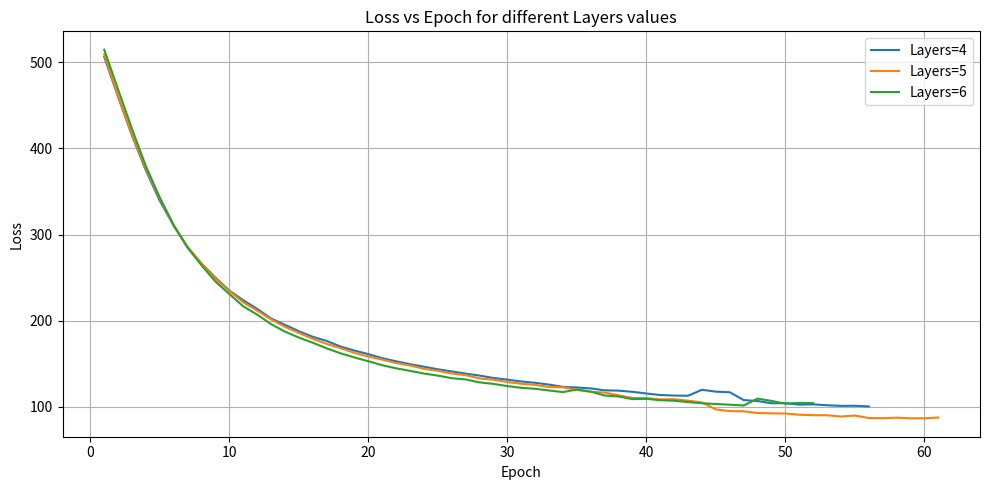
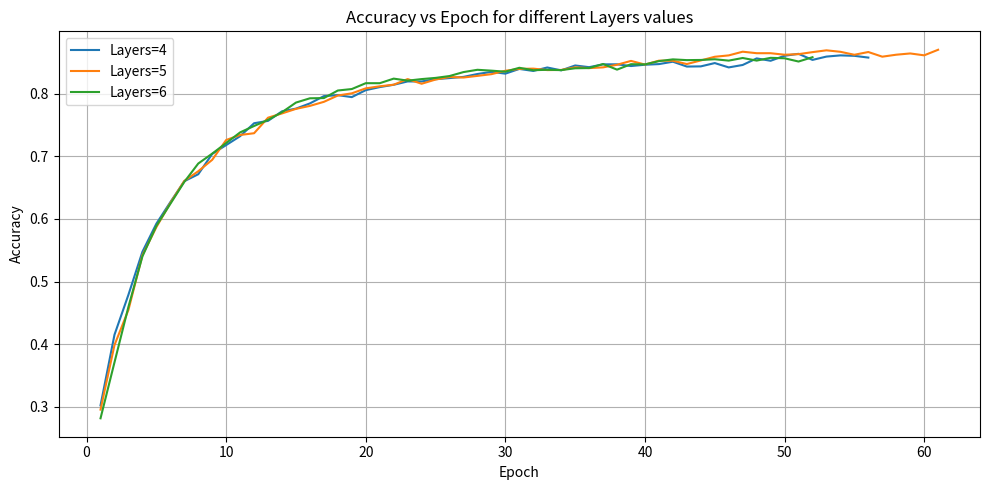
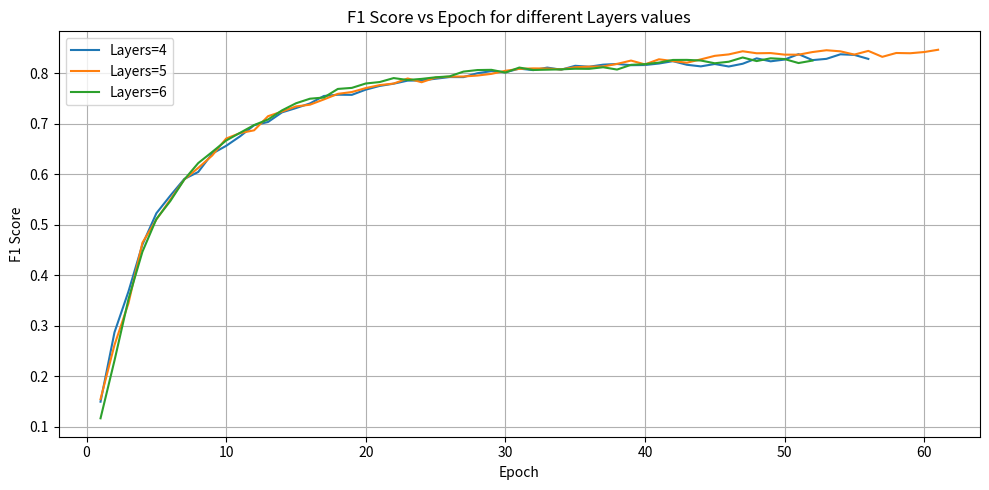
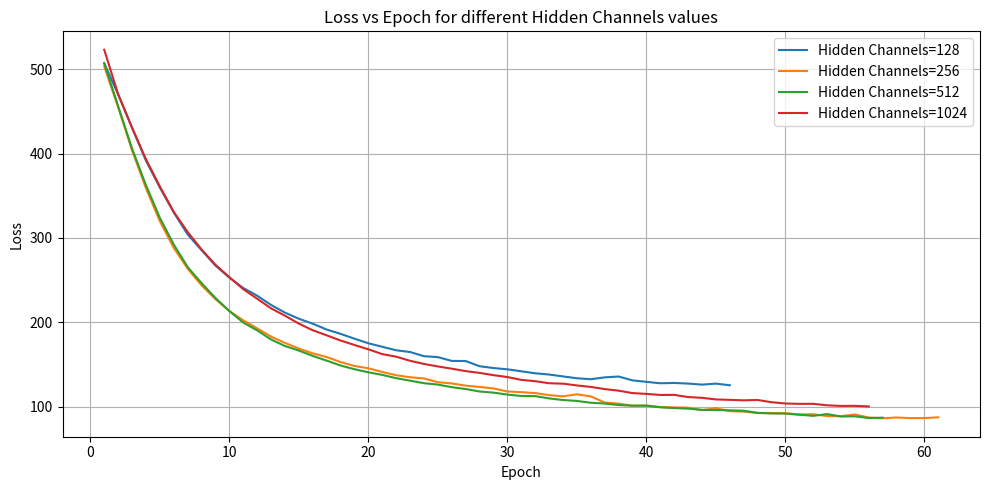
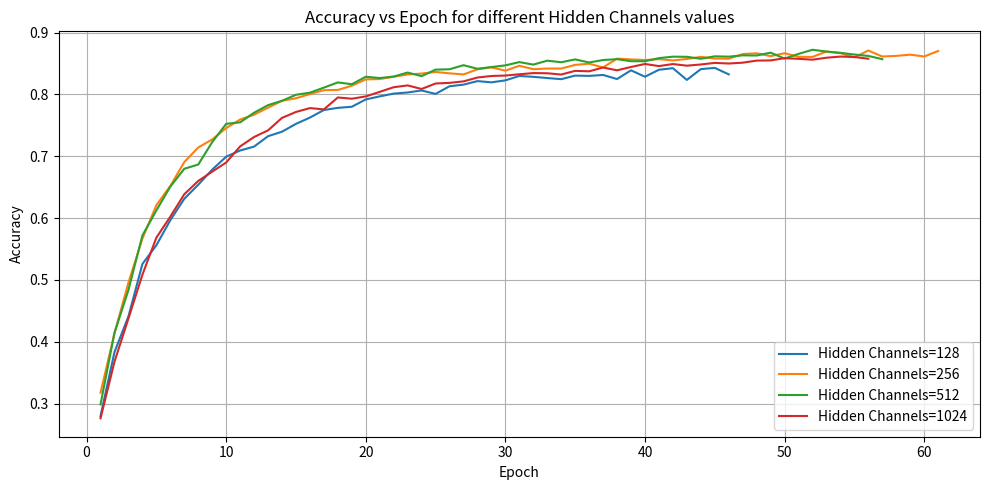
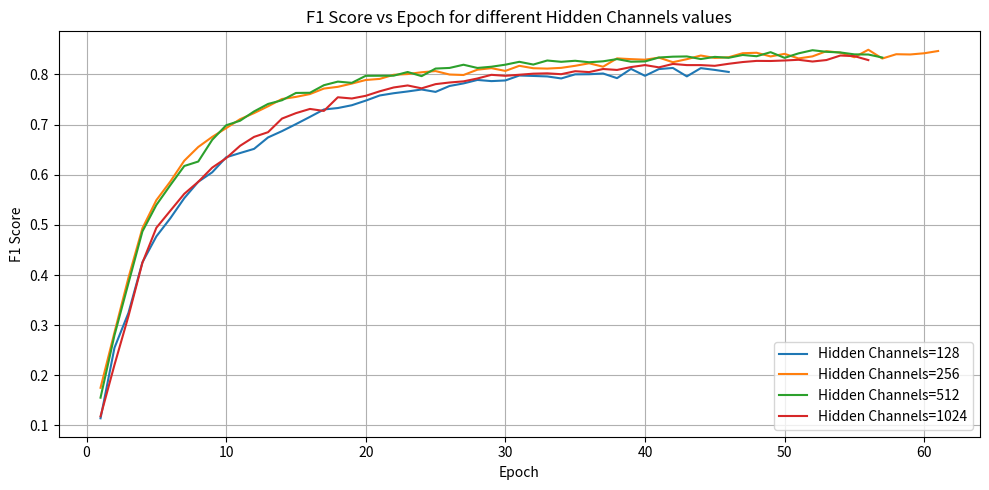

Python code for these plots, in order:
# Re-import necessary packages due to kernel reset
import matplotlib.pyplot as plt
import pandas as pd
import re

# Define the parser again
def parse_metrics(data, config_name):
    epochs, losses, accs, f1s = [], [], [], []
    l_match = re.search(r"L(\d+)", config_name)
    h_match = re.search(r"H(\d+)", config_name)
    num_layers = int(l_match.group(1)) if l_match else None
    hidden_channels = int(h_match.group(1)) if h_match else None

    for line in data.strip().split('\n'):
        match = re.match(r"Epoch\s+(\d+)\s+\|\s+Loss:\s+([\d.]+)\s+\|\s+Val Acc:\s+([\d.]+)\s+\|\s+F1:\s+([\d.]+)", line)
        if match:
            epoch, loss, acc, f1 = map(float, match.groups())
            epochs.append(int(epoch))
            losses.append(loss)
            accs.append(acc)
            f1s.append(f1)
    return pd.DataFrame({
        'Epoch': epochs,
        'Loss': losses,
        'Accuracy': accs,
        'F1 Score': f1s,
        'Config': config_name,
        'Layers': num_layers,
        'Hidden Channels': hidden_channels
    })

# Define function to plot the metric impact
def plot_metric_impact(df, var, metric):
    plt.figure(figsize=(10, 5))
    for value in sorted(df[var].unique()):
        group = df[df[var] == value]
        avg_by_epoch = group.groupby('Epoch')[metric].mean()
        plt.plot(avg_by_epoch.index, avg_by_epoch.values, label=f"{var}={value}")
    plt.title(f"{metric} vs Epoch for different {var} values")
    plt.xlabel("Epoch")
    plt.ylabel(metric)
    plt.legend()
    plt.grid(True)
    plt.tight_layout()

# Data reloading due to session reset — re-load a small test set
configurations = {
    "L4_H128": """Epoch 01 | Loss: 508.4728 | Val Acc: 0.2772 | F1: 0.1048
Epoch 02 | Loss: 473.4315 | Val Acc: 0.3796 | F1: 0.2554
Epoch 03 | Loss: 438.4665 | Val Acc: 0.4297 | F1: 0.3096
Epoch 04 | Loss: 402.0264 | Val Acc: 0.5047 | F1: 0.3953
Epoch 05 | Loss: 368.2973 | Val Acc: 0.5585 | F1: 0.4837
Epoch 06 | Loss: 339.8988 | Val Acc: 0.5723 | F1: 0.4967
Epoch 07 | Loss: 312.1171 | Val Acc: 0.6275 | F1: 0.5364
Epoch 08 | Loss: 292.3211 | Val Acc: 0.6235 | F1: 0.5549
Epoch 09 | Loss: 276.1815 | Val Acc: 0.6727 | F1: 0.5938
Epoch 10 | Loss: 259.8830 | Val Acc: 0.6819 | F1: 0.6146
Epoch 11 | Loss: 250.5469 | Val Acc: 0.7003 | F1: 0.6263
Epoch 12 | Loss: 241.2677 | Val Acc: 0.7160 | F1: 0.6394
Epoch 13 | Loss: 229.8787 | Val Acc: 0.7118 | F1: 0.6421
Epoch 14 | Loss: 222.0105 | Val Acc: 0.7454 | F1: 0.6828
Epoch 15 | Loss: 214.1691 | Val Acc: 0.7325 | F1: 0.6687
Epoch 16 | Loss: 205.9956 | Val Acc: 0.7439 | F1: 0.6936
Epoch 17 | Loss: 200.5607 | Val Acc: 0.7780 | F1: 0.7267
Epoch 18 | Loss: 195.4208 | Val Acc: 0.7732 | F1: 0.7231
Epoch 19 | Loss: 191.2976 | Val Acc: 0.7707 | F1: 0.7220
Epoch 20 | Loss: 184.4078 | Val Acc: 0.7868 | F1: 0.7398
Epoch 21 | Loss: 180.0042 | Val Acc: 0.7940 | F1: 0.7532
Epoch 22 | Loss: 176.9452 | Val Acc: 0.8007 | F1: 0.7605
Epoch 23 | Loss: 174.3465 | Val Acc: 0.7924 | F1: 0.7540
Epoch 24 | Loss: 168.7827 | Val Acc: 0.7977 | F1: 0.7566
Epoch 25 | Loss: 166.0685 | Val Acc: 0.8038 | F1: 0.7646
Epoch 26 | Loss: 163.9936 | Val Acc: 0.8114 | F1: 0.7707
Epoch 27 | Loss: 161.8436 | Val Acc: 0.8131 | F1: 0.7743
Epoch 28 | Loss: 156.6154 | Val Acc: 0.8114 | F1: 0.7793
Epoch 29 | Loss: 154.2639 | Val Acc: 0.8203 | F1: 0.7856
Epoch 30 | Loss: 152.9516 | Val Acc: 0.8157 | F1: 0.7824
Epoch 31 | Loss: 149.8169 | Val Acc: 0.8208 | F1: 0.7884
Epoch 32 | Loss: 147.5242 | Val Acc: 0.8290 | F1: 0.7965
Epoch 33 | Loss: 145.0219 | Val Acc: 0.8280 | F1: 0.7991
Epoch 34 | Loss: 142.4777 | Val Acc: 0.8210 | F1: 0.7857
Epoch 35 | Loss: 141.4933 | Val Acc: 0.8303 | F1: 0.7985
Epoch 36 | Loss: 140.7229 | Val Acc: 0.8301 | F1: 0.8005
Epoch 37 | Loss: 138.1803 | Val Acc: 0.8350 | F1: 0.8048
Epoch 38 | Loss: 138.2799 | Val Acc: 0.8270 | F1: 0.7955
Epoch 39 | Loss: 135.3057 | Val Acc: 0.8349 | F1: 0.8073
Epoch 40 | Loss: 132.4903 | Val Acc: 0.8290 | F1: 0.7978
Epoch 41 | Loss: 128.9999 | Val Acc: 0.8401 | F1: 0.8111
Epoch 42 | Loss: 130.1105 | Val Acc: 0.8416 | F1: 0.8111
Epoch 43 | Loss: 130.3525 | Val Acc: 0.8213 | F1: 0.7934
Epoch 44 | Loss: 129.7122 | Val Acc: 0.8407 | F1: 0.8104
Epoch 45 | Loss: 127.4467 | Val Acc: 0.8429 | F1: 0.8091
Epoch 46 | Loss: 125.5206 | Val Acc: 0.8324 | F1: 0.8050

""",
    "L4_H256": """Epoch 01 | Loss: 504.3870 | Val Acc: 0.3276 | F1: 0.1805
Epoch 02 | Loss: 459.0278 | Val Acc: 0.4121 | F1: 0.2829
Epoch 03 | Loss: 410.9833 | Val Acc: 0.5004 | F1: 0.3991
Epoch 04 | Loss: 372.5794 | Val Acc: 0.5462 | F1: 0.4760
Epoch 05 | Loss: 335.4784 | Val Acc: 0.6041 | F1: 0.5385
Epoch 06 | Loss: 305.4937 | Val Acc: 0.6418 | F1: 0.5674
Epoch 07 | Loss: 280.7685 | Val Acc: 0.6716 | F1: 0.6133
Epoch 08 | Loss: 262.0666 | Val Acc: 0.6926 | F1: 0.6246
Epoch 09 | Loss: 245.7318 | Val Acc: 0.7042 | F1: 0.6479
Epoch 10 | Loss: 231.5697 | Val Acc: 0.7199 | F1: 0.6621
Epoch 11 | Loss: 222.3236 | Val Acc: 0.7402 | F1: 0.6883
Epoch 12 | Loss: 212.1063 | Val Acc: 0.7466 | F1: 0.6994
Epoch 13 | Loss: 200.8836 | Val Acc: 0.7645 | F1: 0.7162
Epoch 14 | Loss: 193.0506 | Val Acc: 0.7838 | F1: 0.7368
Epoch 15 | Loss: 185.2512 | Val Acc: 0.7758 | F1: 0.7375
Epoch 16 | Loss: 180.1048 | Val Acc: 0.7887 | F1: 0.7451
Epoch 17 | Loss: 177.3904 | Val Acc: 0.7998 | F1: 0.7642
Epoch 18 | Loss: 168.3850 | Val Acc: 0.8030 | F1: 0.7690
Epoch 19 | Loss: 164.3292 | Val Acc: 0.7945 | F1: 0.7614
Epoch 20 | Loss: 162.2249 | Val Acc: 0.8058 | F1: 0.7655
Epoch 21 | Loss: 156.4635 | Val Acc: 0.8134 | F1: 0.7764
Epoch 22 | Loss: 150.3090 | Val Acc: 0.8190 | F1: 0.7864
Epoch 23 | Loss: 147.6787 | Val Acc: 0.8271 | F1: 0.7955
Epoch 24 | Loss: 146.9755 | Val Acc: 0.8241 | F1: 0.7915
Epoch 25 | Loss: 142.6544 | Val Acc: 0.8251 | F1: 0.7925
Epoch 26 | Loss: 139.8235 | Val Acc: 0.8231 | F1: 0.7920
Epoch 27 | Loss: 136.6894 | Val Acc: 0.8254 | F1: 0.7851
Epoch 28 | Loss: 136.4850 | Val Acc: 0.8324 | F1: 0.8019
Epoch 29 | Loss: 133.3528 | Val Acc: 0.8360 | F1: 0.8047
Epoch 30 | Loss: 129.2370 | Val Acc: 0.8344 | F1: 0.8039
Epoch 31 | Loss: 128.1795 | Val Acc: 0.8449 | F1: 0.8162
Epoch 32 | Loss: 125.9170 | Val Acc: 0.8394 | F1: 0.8113
Epoch 33 | Loss: 125.0805 | Val Acc: 0.8416 | F1: 0.8075
Epoch 34 | Loss: 122.6266 | Val Acc: 0.8310 | F1: 0.7989
Epoch 35 | Loss: 121.9680 | Val Acc: 0.8442 | F1: 0.8108
Epoch 36 | Loss: 120.0096 | Val Acc: 0.8440 | F1: 0.8141

""",
    "L4_H512": """Epoch 01 | Loss: 498.6898 | Val Acc: 0.3181 | F1: 0.1728
Epoch 02 | Loss: 442.5225 | Val Acc: 0.4585 | F1: 0.3379
Epoch 03 | Loss: 391.3260 | Val Acc: 0.5320 | F1: 0.4350
Epoch 04 | Loss: 345.2095 | Val Acc: 0.6028 | F1: 0.5201
Epoch 05 | Loss: 307.6465 | Val Acc: 0.6268 | F1: 0.5600
Epoch 06 | Loss: 276.9920 | Val Acc: 0.6797 | F1: 0.6135
Epoch 07 | Loss: 251.1981 | Val Acc: 0.6937 | F1: 0.6340
Epoch 08 | Loss: 234.0571 | Val Acc: 0.6824 | F1: 0.6251
Epoch 09 | Loss: 216.9723 | Val Acc: 0.7372 | F1: 0.6854
Epoch 10 | Loss: 203.5470 | Val Acc: 0.7624 | F1: 0.7052
Epoch 11 | Loss: 190.5767 | Val Acc: 0.7677 | F1: 0.7230
Epoch 12 | Loss: 181.5603 | Val Acc: 0.7905 | F1: 0.7443
Epoch 13 | Loss: 170.7067 | Val Acc: 0.7994 | F1: 0.7583
Epoch 14 | Loss: 165.3514 | Val Acc: 0.7878 | F1: 0.7491
Epoch 15 | Loss: 160.4909 | Val Acc: 0.8084 | F1: 0.7730
Epoch 16 | Loss: 153.7202 | Val Acc: 0.8178 | F1: 0.7831
Epoch 17 | Loss: 150.1390 | Val Acc: 0.8148 | F1: 0.7840
Epoch 18 | Loss: 143.9314 | Val Acc: 0.8198 | F1: 0.7835
Epoch 19 | Loss: 138.7657 | Val Acc: 0.8188 | F1: 0.7876
Epoch 20 | Loss: 135.5790 | Val Acc: 0.8346 | F1: 0.8071
Epoch 21 | Loss: 132.9484 | Val Acc: 0.8204 | F1: 0.7923
Epoch 22 | Loss: 130.5562 | Val Acc: 0.8227 | F1: 0.7898
Epoch 23 | Loss: 127.2175 | Val Acc: 0.8389 | F1: 0.8082
Epoch 24 | Loss: 124.9985 | Val Acc: 0.8413 | F1: 0.8132
Epoch 25 | Loss: 122.9997 | Val Acc: 0.8396 | F1: 0.8122
Epoch 26 | Loss: 120.3390 | Val Acc: 0.8411 | F1: 0.8169
Epoch 27 | Loss: 118.8076 | Val Acc: 0.8497 | F1: 0.8243
Epoch 28 | Loss: 116.0834 | Val Acc: 0.8487 | F1: 0.8211
Epoch 29 | Loss: 113.9194 | Val Acc: 0.8452 | F1: 0.8182
Epoch 30 | Loss: 112.0125 | Val Acc: 0.8477 | F1: 0.8221
Epoch 31 | Loss: 111.4042 | Val Acc: 0.8569 | F1: 0.8305
Epoch 32 | Loss: 110.5681 | Val Acc: 0.8493 | F1: 0.8222
Epoch 33 | Loss: 107.9115 | Val Acc: 0.8592 | F1: 0.8322
Epoch 34 | Loss: 105.7466 | Val Acc: 0.8549 | F1: 0.8298
Epoch 35 | Loss: 105.2362 | Val Acc: 0.8599 | F1: 0.8332
Epoch 36 | Loss: 103.8668 | Val Acc: 0.8564 | F1: 0.8338
Epoch 37 | Loss: 101.9013 | Val Acc: 0.8567 | F1: 0.8285
Epoch 38 | Loss: 99.8982 | Val Acc: 0.8629 | F1: 0.8390
Epoch 39 | Loss: 100.9848 | Val Acc: 0.8557 | F1: 0.8284
Epoch 40 | Loss: 99.4479 | Val Acc: 0.8566 | F1: 0.8282
Epoch 41 | Loss: 98.5284 | Val Acc: 0.8534 | F1: 0.8287
Epoch 42 | Loss: 96.4166 | Val Acc: 0.8597 | F1: 0.8361
Epoch 43 | Loss: 96.6248 | Val Acc: 0.8626 | F1: 0.8388


""",
    "L4_H1024": """Epoch 01 | Loss: 514.0366 | Val Acc: 0.2858 | F1: 0.1418
Epoch 02 | Loss: 464.1474 | Val Acc: 0.4099 | F1: 0.2733
Epoch 03 | Loss: 418.4323 | Val Acc: 0.4537 | F1: 0.3289
Epoch 04 | Loss: 377.8182 | Val Acc: 0.5363 | F1: 0.4524
Epoch 05 | Loss: 344.7648 | Val Acc: 0.5801 | F1: 0.5101
Epoch 06 | Loss: 318.7748 | Val Acc: 0.6134 | F1: 0.5540
Epoch 07 | Loss: 295.8095 | Val Acc: 0.6480 | F1: 0.5803
Epoch 08 | Loss: 276.8379 | Val Acc: 0.6870 | F1: 0.6146
Epoch 09 | Loss: 260.8992 | Val Acc: 0.7012 | F1: 0.6377
Epoch 10 | Loss: 244.6511 | Val Acc: 0.7076 | F1: 0.6444
Epoch 11 | Loss: 231.4817 | Val Acc: 0.7205 | F1: 0.6644
Epoch 12 | Loss: 219.8074 | Val Acc: 0.7582 | F1: 0.7063
Epoch 13 | Loss: 208.7422 | Val Acc: 0.7508 | F1: 0.6986
Epoch 14 | Loss: 200.2132 | Val Acc: 0.7705 | F1: 0.7228
Epoch 15 | Loss: 191.0892 | Val Acc: 0.7880 | F1: 0.7462
Epoch 16 | Loss: 185.2499 | Val Acc: 0.7877 | F1: 0.7401
Epoch 17 | Loss: 177.7060 | Val Acc: 0.7920 | F1: 0.7462
Epoch 18 | Loss: 171.9207 | Val Acc: 0.7948 | F1: 0.7556
Epoch 19 | Loss: 166.6242 | Val Acc: 0.7943 | F1: 0.7590
Epoch 20 | Loss: 162.4155 | Val Acc: 0.7955 | F1: 0.7589
Epoch 21 | Loss: 156.1841 | Val Acc: 0.8144 | F1: 0.7789
Epoch 22 | Loss: 153.3302 | Val Acc: 0.8147 | F1: 0.7819
Epoch 23 | Loss: 148.3658 | Val Acc: 0.8200 | F1: 0.7850
Epoch 24 | Loss: 145.3765 | Val Acc: 0.8151 | F1: 0.7827
Epoch 25 | Loss: 142.4269 | Val Acc: 0.8243 | F1: 0.7884
Epoch 26 | Loss: 139.9210 | Val Acc: 0.8243 | F1: 0.7914
Epoch 27 | Loss: 136.7725 | Val Acc: 0.8193 | F1: 0.7869
Epoch 28 | Loss: 135.6063 | Val Acc: 0.8334 | F1: 0.7992
Epoch 29 | Loss: 132.3137 | Val Acc: 0.8380 | F1: 0.8094
Epoch 30 | Loss: 131.7062 | Val Acc: 0.8304 | F1: 0.8005
Epoch 31 | Loss: 128.1170 | Val Acc: 0.8357 | F1: 0.8027
Epoch 32 | Loss: 127.2173 | Val Acc: 0.8277 | F1: 0.7959
Epoch 33 | Loss: 124.9621 | Val Acc: 0.8387 | F1: 0.8072
Epoch 34 | Loss: 121.5255 | Val Acc: 0.8423 | F1: 0.8150
Epoch 35 | Loss: 120.8233 | Val Acc: 0.8460 | F1: 0.8177
Epoch 36 | Loss: 120.6265 | Val Acc: 0.8390 | F1: 0.8045
Epoch 37 | Loss: 117.1514 | Val Acc: 0.8490 | F1: 0.8185
Epoch 38 | Loss: 118.0680 | Val Acc: 0.8509 | F1: 0.8215
Epoch 39 | Loss: 115.7765 | Val Acc: 0.8420 | F1: 0.8130
Epoch 40 | Loss: 114.2782 | Val Acc: 0.8532 | F1: 0.8237
Epoch 41 | Loss: 113.4211 | Val Acc: 0.8484 | F1: 0.8188
Epoch 42 | Loss: 112.4896 | Val Acc: 0.8520 | F1: 0.8255
Epoch 43 | Loss: 111.4161 | Val Acc: 0.8462 | F1: 0.8191
Epoch 44 | Loss: 109.7653 | Val Acc: 0.8466 | F1: 0.8174
Epoch 45 | Loss: 107.6834 | Val Acc: 0.8550 | F1: 0.8281
Epoch 46 | Loss: 108.2021 | Val Acc: 0.8516 | F1: 0.8223
Epoch 47 | Loss: 107.7804 | Val Acc: 0.8459 | F1: 0.8191
Epoch 48 | Loss: 106.6931 | Val Acc: 0.8564 | F1: 0.8298
Epoch 49 | Loss: 104.0744 | Val Acc: 0.8526 | F1: 0.8239
Epoch 50 | Loss: 104.1905 | Val Acc: 0.8606 | F1: 0.8274
Epoch 51 | Loss: 102.4697 | Val Acc: 0.8637 | F1: 0.8381
Epoch 52 | Loss: 102.7734 | Val Acc: 0.8540 | F1: 0.8263
Epoch 53 | Loss: 101.7635 | Val Acc: 0.8593 | F1: 0.8288
Epoch 54 | Loss: 101.0312 | Val Acc: 0.8612 | F1: 0.8378
Epoch 55 | Loss: 101.1521 | Val Acc: 0.8605 | F1: 0.8366
Epoch 56 | Loss: 100.4126 | Val Acc: 0.8577 | F1: 0.8287

""",
    "L5_H128": """Epoch 01 | Loss: 504.3602 | Val Acc: 0.2961 | F1: 0.1548
Epoch 02 | Loss: 463.7956 | Val Acc: 0.3985 | F1: 0.2793
Epoch 03 | Loss: 420.5634 | Val Acc: 0.4527 | F1: 0.3275
Epoch 04 | Loss: 383.1836 | Val Acc: 0.5320 | F1: 0.4362
Epoch 05 | Loss: 353.5648 | Val Acc: 0.5366 | F1: 0.4620
Epoch 06 | Loss: 324.6396 | Val Acc: 0.6009 | F1: 0.5112
Epoch 07 | Loss: 300.3097 | Val Acc: 0.6385 | F1: 0.5639
Epoch 08 | Loss: 283.8878 | Val Acc: 0.6629 | F1: 0.5980
Epoch 09 | Loss: 268.3013 | Val Acc: 0.6863 | F1: 0.6156
Epoch 10 | Loss: 255.6899 | Val Acc: 0.7082 | F1: 0.6410
Epoch 11 | Loss: 243.9425 | Val Acc: 0.7073 | F1: 0.6486
Epoch 12 | Loss: 233.2478 | Val Acc: 0.6979 | F1: 0.6366
Epoch 13 | Loss: 223.5956 | Val Acc: 0.7345 | F1: 0.6833
Epoch 14 | Loss: 214.5556 | Val Acc: 0.7216 | F1: 0.6660
Epoch 15 | Loss: 207.0085 | Val Acc: 0.7488 | F1: 0.7019
Epoch 16 | Loss: 200.3348 | Val Acc: 0.7609 | F1: 0.7157
Epoch 17 | Loss: 194.4193 | Val Acc: 0.7621 | F1: 0.7190
Epoch 18 | Loss: 188.1596 | Val Acc: 0.7684 | F1: 0.7220
Epoch 19 | Loss: 182.8828 | Val Acc: 0.7812 | F1: 0.7413
Epoch 20 | Loss: 177.3207 | Val Acc: 0.7864 | F1: 0.7411
Epoch 21 | Loss: 173.0918 | Val Acc: 0.7933 | F1: 0.7539
Epoch 22 | Loss: 169.4529 | Val Acc: 0.7921 | F1: 0.7506
Epoch 23 | Loss: 165.7912 | Val Acc: 0.8091 | F1: 0.7720
Epoch 24 | Loss: 161.2366 | Val Acc: 0.8074 | F1: 0.7711
Epoch 25 | Loss: 160.7642 | Val Acc: 0.8017 | F1: 0.7673
Epoch 26 | Loss: 155.9202 | Val Acc: 0.8163 | F1: 0.7786
Epoch 27 | Loss: 156.8628 | Val Acc: 0.8088 | F1: 0.7773
Epoch 28 | Loss: 148.4374 | Val Acc: 0.8238 | F1: 0.7902
Epoch 29 | Loss: 148.1187 | Val Acc: 0.8151 | F1: 0.7793
Epoch 30 | Loss: 145.6943 | Val Acc: 0.8250 | F1: 0.7875
Epoch 31 | Loss: 143.2348 | Val Acc: 0.8327 | F1: 0.7987
Epoch 32 | Loss: 141.5017 | Val Acc: 0.8253 | F1: 0.7942
Epoch 33 | Loss: 138.2197 | Val Acc: 0.8250 | F1: 0.7929
Epoch 34 | Loss: 139.0167 | Val Acc: 0.8238 | F1: 0.7905
Epoch 35 | Loss: 134.2810 | Val Acc: 0.8299 | F1: 0.7997
Epoch 36 | Loss: 133.6444 | Val Acc: 0.8274 | F1: 0.7985
Epoch 37 | Loss: 131.5681 | Val Acc: 0.8279 | F1: 0.7991
Epoch 38 | Loss: 133.4420 | Val Acc: 0.8227 | F1: 0.7898
Epoch 39 | Loss: 127.2976 | Val Acc: 0.8430 | F1: 0.8150
Epoch 40 | Loss: 126.6290 | Val Acc: 0.8281 | F1: 0.7969
Epoch 41 | Loss: 126.7421 | Val Acc: 0.8396 | F1: 0.8105
Epoch 42 | Loss: 126.3955 | Val Acc: 0.8432 | F1: 0.8149
Epoch 43 | Loss: 124.6823 | Val Acc: 0.8256 | F1: 0.7990
Epoch 44 | Loss: 122.8247 | Val Acc: 0.8410 | F1: 0.8149
""",
    "L5_H256": """Epoch 01 | Loss: 502.0042 | Val Acc: 0.3073 | F1: 0.1927
Epoch 02 | Loss: 451.6561 | Val Acc: 0.4245 | F1: 0.2993
Epoch 03 | Loss: 402.1237 | Val Acc: 0.4831 | F1: 0.3842
Epoch 04 | Loss: 357.8086 | Val Acc: 0.5708 | F1: 0.4931
Epoch 05 | Loss: 318.9313 | Val Acc: 0.6278 | F1: 0.5425
Epoch 06 | Loss: 285.4365 | Val Acc: 0.6571 | F1: 0.5849
Epoch 07 | Loss: 259.6344 | Val Acc: 0.6882 | F1: 0.6137
Epoch 08 | Loss: 240.4831 | Val Acc: 0.7145 | F1: 0.6552
Epoch 09 | Loss: 221.9912 | Val Acc: 0.7359 | F1: 0.6862
Epoch 10 | Loss: 207.8591 | Val Acc: 0.7562 | F1: 0.7025
Epoch 11 | Loss: 195.2939 | Val Acc: 0.7678 | F1: 0.7198
Epoch 12 | Loss: 186.8244 | Val Acc: 0.7721 | F1: 0.7282
Epoch 13 | Loss: 177.9179 | Val Acc: 0.7900 | F1: 0.7542
Epoch 14 | Loss: 169.9135 | Val Acc: 0.7971 | F1: 0.7610
Epoch 15 | Loss: 163.3666 | Val Acc: 0.8015 | F1: 0.7671
Epoch 16 | Loss: 156.8959 | Val Acc: 0.7977 | F1: 0.7549
Epoch 17 | Loss: 151.8691 | Val Acc: 0.8091 | F1: 0.7748
Epoch 18 | Loss: 147.6883 | Val Acc: 0.8063 | F1: 0.7749
Epoch 19 | Loss: 142.8980 | Val Acc: 0.8181 | F1: 0.7840
Epoch 20 | Loss: 139.7173 | Val Acc: 0.8289 | F1: 0.7965
Epoch 21 | Loss: 137.4318 | Val Acc: 0.8321 | F1: 0.7988
Epoch 22 | Loss: 132.5488 | Val Acc: 0.8270 | F1: 0.7990
Epoch 23 | Loss: 131.6496 | Val Acc: 0.8333 | F1: 0.8013
Epoch 24 | Loss: 130.0217 | Val Acc: 0.8364 | F1: 0.8122
Epoch 25 | Loss: 123.7512 | Val Acc: 0.8394 | F1: 0.8127
Epoch 26 | Loss: 122.7846 | Val Acc: 0.8434 | F1: 0.8128
Epoch 27 | Loss: 120.7484 | Val Acc: 0.8273 | F1: 0.7955
Epoch 28 | Loss: 119.6955 | Val Acc: 0.8394 | F1: 0.8055
Epoch 29 | Loss: 116.7968 | Val Acc: 0.8462 | F1: 0.8109
Epoch 30 | Loss: 114.2617 | Val Acc: 0.8489 | F1: 0.8222
Epoch 31 | Loss: 113.1645 | Val Acc: 0.8463 | F1: 0.8171
Epoch 32 | Loss: 112.2470 | Val Acc: 0.8444 | F1: 0.8167
Epoch 33 | Loss: 109.9536 | Val Acc: 0.8387 | F1: 0.8133
Epoch 34 | Loss: 109.1547 | Val Acc: 0.8502 | F1: 0.8213
Epoch 35 | Loss: 107.6248 | Val Acc: 0.8513 | F1: 0.8238
Epoch 36 | Loss: 104.6365 | Val Acc: 0.8553 | F1: 0.8305
Epoch 37 | Loss: 105.0469 | Val Acc: 0.8436 | F1: 0.8155
Epoch 38 | Loss: 103.7896 | Val Acc: 0.8579 | F1: 0.8321
Epoch 39 | Loss: 101.2225 | Val Acc: 0.8566 | F1: 0.8306
Epoch 40 | Loss: 101.5574 | Val Acc: 0.8556 | F1: 0.8295
Epoch 41 | Loss: 99.6048 | Val Acc: 0.8570 | F1: 0.8336
Epoch 42 | Loss: 99.3457 | Val Acc: 0.8549 | F1: 0.8245
Epoch 43 | Loss: 98.8860 | Val Acc: 0.8573 | F1: 0.8305
Epoch 44 | Loss: 95.9099 | Val Acc: 0.8607 | F1: 0.8378
Epoch 45 | Loss: 98.3086 | Val Acc: 0.8580 | F1: 0.8330
Epoch 46 | Loss: 94.7830 | Val Acc: 0.8577 | F1: 0.8344
Epoch 47 | Loss: 94.2854 | Val Acc: 0.8653 | F1: 0.8424
Epoch 48 | Loss: 92.7391 | Val Acc: 0.8665 | F1: 0.8433
Epoch 49 | Loss: 92.6132 | Val Acc: 0.8619 | F1: 0.8360
Epoch 50 | Loss: 92.3392 | Val Acc: 0.8666 | F1: 0.8411
Epoch 51 | Loss: 90.9637 | Val Acc: 0.8609 | F1: 0.8320
Epoch 52 | Loss: 91.1380 | Val Acc: 0.8606 | F1: 0.8361
Epoch 53 | Loss: 89.0172 | Val Acc: 0.8693 | F1: 0.8465
Epoch 54 | Loss: 88.9182 | Val Acc: 0.8667 | F1: 0.8435
Epoch 55 | Loss: 90.8819 | Val Acc: 0.8599 | F1: 0.8344
Epoch 56 | Loss: 87.2530 | Val Acc: 0.8710 | F1: 0.8493
Epoch 57 | Loss: 86.3727 | Val Acc: 0.8613 | F1: 0.8318
Epoch 58 | Loss: 87.3347 | Val Acc: 0.8623 | F1: 0.8404
Epoch 59 | Loss: 86.6064 | Val Acc: 0.8643 | F1: 0.8399
Epoch 60 | Loss: 86.6551 | Val Acc: 0.8613 | F1: 0.8423
Epoch 61 | Loss: 87.5252 | Val Acc: 0.8702 | F1: 0.8468
""",
    "L5_H512": """Epoch 01 | Loss: 507.1274 | Val Acc: 0.2927 | F1: 0.1414
Epoch 02 | Loss: 457.2155 | Val Acc: 0.4121 | F1: 0.2621
Epoch 03 | Loss: 410.9466 | Val Acc: 0.4520 | F1: 0.3413
Epoch 04 | Loss: 368.5790 | Val Acc: 0.5639 | F1: 0.4927
Epoch 05 | Loss: 328.9478 | Val Acc: 0.6164 | F1: 0.5458
Epoch 06 | Loss: 296.7125 | Val Acc: 0.6430 | F1: 0.5743
Epoch 07 | Loss: 271.1742 | Val Acc: 0.6800 | F1: 0.6193
Epoch 08 | Loss: 251.3792 | Val Acc: 0.6854 | F1: 0.6220
Epoch 09 | Loss: 234.3630 | Val Acc: 0.7153 | F1: 0.6593
Epoch 10 | Loss: 219.1034 | Val Acc: 0.7469 | F1: 0.6966
Epoch 11 | Loss: 205.5524 | Val Acc: 0.7434 | F1: 0.6990
Epoch 12 | Loss: 196.7565 | Val Acc: 0.7522 | F1: 0.7131
Epoch 13 | Loss: 185.8578 | Val Acc: 0.7807 | F1: 0.7395
Epoch 14 | Loss: 175.7178 | Val Acc: 0.7941 | F1: 0.7554
Epoch 15 | Loss: 171.1688 | Val Acc: 0.7842 | F1: 0.7494
Epoch 16 | Loss: 164.1127 | Val Acc: 0.7971 | F1: 0.7560
Epoch 17 | Loss: 157.9440 | Val Acc: 0.8101 | F1: 0.7797
Epoch 18 | Loss: 152.1515 | Val Acc: 0.8167 | F1: 0.7866
Epoch 19 | Loss: 146.6216 | Val Acc: 0.8088 | F1: 0.7755
Epoch 20 | Loss: 144.4648 | Val Acc: 0.8279 | F1: 0.7955
Epoch 21 | Loss: 141.5618 | Val Acc: 0.8256 | F1: 0.7950
Epoch 22 | Loss: 137.1726 | Val Acc: 0.8350 | F1: 0.8055
Epoch 23 | Loss: 133.8316 | Val Acc: 0.8374 | F1: 0.8076
Epoch 24 | Loss: 129.1824 | Val Acc: 0.8150 | F1: 0.7831
Epoch 25 | Loss: 128.6243 | Val Acc: 0.8386 | F1: 0.8116
Epoch 26 | Loss: 126.2851 | Val Acc: 0.8403 | F1: 0.8106
Epoch 27 | Loss: 122.3890 | Val Acc: 0.8493 | F1: 0.8232
Epoch 28 | Loss: 119.8820 | Val Acc: 0.8373 | F1: 0.8091
Epoch 29 | Loss: 117.1553 | Val Acc: 0.8459 | F1: 0.8189
Epoch 30 | Loss: 115.8386 | Val Acc: 0.8477 | F1: 0.8216
Epoch 31 | Loss: 114.3447 | Val Acc: 0.8529 | F1: 0.8265
Epoch 32 | Loss: 114.0841 | Val Acc: 0.8499 | F1: 0.8230
Epoch 33 | Loss: 111.4418 | Val Acc: 0.8572 | F1: 0.8337
Epoch 34 | Loss: 109.3273 | Val Acc: 0.8544 | F1: 0.8297
Epoch 35 | Loss: 107.4315 | Val Acc: 0.8557 | F1: 0.8275
Epoch 36 | Loss: 105.2575 | Val Acc: 0.8503 | F1: 0.8237
Epoch 37 | Loss: 105.1011 | Val Acc: 0.8585 | F1: 0.8357
Epoch 38 | Loss: 102.5548 | Val Acc: 0.8582 | F1: 0.8345
Epoch 39 | Loss: 101.9994 | Val Acc: 0.8576 | F1: 0.8306
Epoch 40 | Loss: 102.2515 | Val Acc: 0.8560 | F1: 0.8271
Epoch 41 | Loss: 99.1280 | Val Acc: 0.8617 | F1: 0.8397
Epoch 42 | Loss: 100.7821 | Val Acc: 0.8599 | F1: 0.8337
Epoch 43 | Loss: 97.6146 | Val Acc: 0.8592 | F1: 0.8340
Epoch 44 | Loss: 96.2373 | Val Acc: 0.8577 | F1: 0.8305
Epoch 45 | Loss: 95.6098 | Val Acc: 0.8600 | F1: 0.8365
Epoch 46 | Loss: 95.0596 | Val Acc: 0.8647 | F1: 0.8408
Epoch 47 | Loss: 95.2202 | Val Acc: 0.8689 | F1: 0.8453
Epoch 48 | Loss: 92.7495 | Val Acc: 0.8629 | F1: 0.8364
Epoch 49 | Loss: 92.1071 | Val Acc: 0.8675 | F1: 0.8445
Epoch 50 | Loss: 91.9857 | Val Acc: 0.8579 | F1: 0.8332
Epoch 51 | Loss: 90.6000 | Val Acc: 0.8655 | F1: 0.8421
Epoch 52 | Loss: 89.2823 | Val Acc: 0.8722 | F1: 0.8484
Epoch 53 | Loss: 91.3482 | Val Acc: 0.8693 | F1: 0.8452
Epoch 54 | Loss: 88.4921 | Val Acc: 0.8672 | F1: 0.8439
Epoch 55 | Loss: 88.7395 | Val Acc: 0.8645 | F1: 0.8401
Epoch 56 | Loss: 86.6742 | Val Acc: 0.8622 | F1: 0.8398
Epoch 57 | Loss: 87.1374 | Val Acc: 0.8570 | F1: 0.8338
""",
    "L5_H1024": """Epoch 01 | Loss: 523.3421 | Val Acc: 0.2854 | F1: 0.1311
Epoch 02 | Loss: 469.4850 | Val Acc: 0.3589 | F1: 0.2085
Epoch 03 | Loss: 431.0713 | Val Acc: 0.4314 | F1: 0.3260
Epoch 04 | Loss: 395.3266 | Val Acc: 0.5013 | F1: 0.4368
Epoch 05 | Loss: 364.7256 | Val Acc: 0.5665 | F1: 0.4920
Epoch 06 | Loss: 333.9401 | Val Acc: 0.6008 | F1: 0.5304
Epoch 07 | Loss: 311.8505 | Val Acc: 0.6360 | F1: 0.5625
Epoch 08 | Loss: 289.0692 | Val Acc: 0.6418 | F1: 0.5766
Epoch 09 | Loss: 269.9942 | Val Acc: 0.6401 | F1: 0.5887
Epoch 10 | Loss: 254.9079 | Val Acc: 0.6929 | F1: 0.6440
Epoch 11 | Loss: 240.6683 | Val Acc: 0.7179 | F1: 0.6602
Epoch 12 | Loss: 229.8345 | Val Acc: 0.7253 | F1: 0.6713
Epoch 13 | Loss: 218.8546 | Val Acc: 0.7416 | F1: 0.6841
Epoch 14 | Loss: 211.5452 | Val Acc: 0.7612 | F1: 0.7153
Epoch 15 | Loss: 201.5090 | Val Acc: 0.7687 | F1: 0.7200
Epoch 16 | Loss: 194.2126 | Val Acc: 0.7665 | F1: 0.7254
Epoch 17 | Loss: 187.9196 | Val Acc: 0.7668 | F1: 0.7204
Epoch 18 | Loss: 184.5605 | Val Acc: 0.7971 | F1: 0.7545
Epoch 19 | Loss: 178.0670 | Val Acc: 0.7943 | F1: 0.7516
Epoch 20 | Loss: 171.8140 | Val Acc: 0.7910 | F1: 0.7507
Epoch 21 | Loss: 167.0012 | Val Acc: 0.7963 | F1: 0.7596
Epoch 22 | Loss: 164.2261 | Val Acc: 0.8034 | F1: 0.7644
Epoch 23 | Loss: 160.6415 | Val Acc: 0.8136 | F1: 0.7789
Epoch 24 | Loss: 155.7954 | Val Acc: 0.8048 | F1: 0.7636
Epoch 25 | Loss: 154.0409 | Val Acc: 0.8108 | F1: 0.7753
Epoch 26 | Loss: 149.5087 | Val Acc: 0.8068 | F1: 0.7724
Epoch 27 | Loss: 146.8561 | Val Acc: 0.8180 | F1: 0.7795
Epoch 28 | Loss: 143.6182 | Val Acc: 0.8134 | F1: 0.7782
Epoch 29 | Loss: 143.6210 | Val Acc: 0.8177 | F1: 0.7872
Epoch 30 | Loss: 139.1020 | Val Acc: 0.8250 | F1: 0.7892
Epoch 31 | Loss: 136.1060 | Val Acc: 0.8269 | F1: 0.7936
Epoch 32 | Loss: 134.0641 | Val Acc: 0.8406 | F1: 0.8058
Epoch 33 | Loss: 131.6294 | Val Acc: 0.8300 | F1: 0.7985
Epoch 34 | Loss: 133.1636 | Val Acc: 0.8234 | F1: 0.7903
Epoch 35 | Loss: 128.9753 | Val Acc: 0.8316 | F1: 0.7980
Epoch 36 | Loss: 125.8402 | Val Acc: 0.8306 | F1: 0.8008
Epoch 37 | Loss: 124.3124 | Val Acc: 0.8383 | F1: 0.8045
""",
    "L6_H128": """Epoch 01 | Loss: 507.9845 | Val Acc: 0.2661 | F1: 0.0831
Epoch 02 | Loss: 473.3107 | Val Acc: 0.3719 | F1: 0.2303
Epoch 03 | Loss: 433.1090 | Val Acc: 0.4404 | F1: 0.3365
Epoch 04 | Loss: 389.8586 | Val Acc: 0.5405 | F1: 0.4445
Epoch 05 | Loss: 357.4893 | Val Acc: 0.5729 | F1: 0.4855
Epoch 06 | Loss: 326.4079 | Val Acc: 0.6167 | F1: 0.5317
Epoch 07 | Loss: 300.2605 | Val Acc: 0.6274 | F1: 0.5598
Epoch 08 | Loss: 280.4946 | Val Acc: 0.6754 | F1: 0.6050
Epoch 09 | Loss: 257.4797 | Val Acc: 0.6760 | F1: 0.6052
Epoch 10 | Loss: 243.5531 | Val Acc: 0.7076 | F1: 0.6489
Epoch 11 | Loss: 227.8251 | Val Acc: 0.7202 | F1: 0.6551
Epoch 12 | Loss: 220.3439 | Val Acc: 0.7328 | F1: 0.6789
Epoch 13 | Loss: 208.4360 | Val Acc: 0.7509 | F1: 0.6979
Epoch 14 | Loss: 198.1464 | Val Acc: 0.7521 | F1: 0.7123
Epoch 15 | Loss: 191.8035 | Val Acc: 0.7757 | F1: 0.7324
Epoch 16 | Loss: 189.0368 | Val Acc: 0.7827 | F1: 0.7370
Epoch 17 | Loss: 179.5869 | Val Acc: 0.7841 | F1: 0.7449
Epoch 18 | Loss: 175.6706 | Val Acc: 0.7931 | F1: 0.7541
Epoch 19 | Loss: 167.8866 | Val Acc: 0.7881 | F1: 0.7526
Epoch 20 | Loss: 164.1017 | Val Acc: 0.8024 | F1: 0.7627
Epoch 21 | Loss: 160.1350 | Val Acc: 0.8031 | F1: 0.7673
Epoch 22 | Loss: 154.5416 | Val Acc: 0.8111 | F1: 0.7767
Epoch 23 | Loss: 154.5774 | Val Acc: 0.8078 | F1: 0.7724
Epoch 24 | Loss: 149.8423 | Val Acc: 0.8140 | F1: 0.7824
Epoch 25 | Loss: 149.6740 | Val Acc: 0.7968 | F1: 0.7639
Epoch 26 | Loss: 143.1272 | Val Acc: 0.8118 | F1: 0.7818
Epoch 27 | Loss: 143.9516 | Val Acc: 0.8254 | F1: 0.7949
Epoch 28 | Loss: 139.1626 | Val Acc: 0.8293 | F1: 0.7978
Epoch 29 | Loss: 135.3642 | Val Acc: 0.8231 | F1: 0.7954
Epoch 30 | Loss: 134.5557 | Val Acc: 0.8274 | F1: 0.7943
Epoch 31 | Loss: 133.0990 | Val Acc: 0.8359 | F1: 0.8067
Epoch 32 | Loss: 130.0841 | Val Acc: 0.8310 | F1: 0.8005
Epoch 33 | Loss: 131.4435 | Val Acc: 0.8264 | F1: 0.7963
Epoch 34 | Loss: 126.4885 | Val Acc: 0.8291 | F1: 0.8001
Epoch 35 | Loss: 125.7032 | Val Acc: 0.8310 | F1: 0.8026
Epoch 36 | Loss: 123.5780 | Val Acc: 0.8323 | F1: 0.8025
""",
    "L6_H256": """Epoch 01 | Loss: 503.5120 | Val Acc: 0.3178 | F1: 0.1520
Epoch 02 | Loss: 454.2024 | Val Acc: 0.4046 | F1: 0.2748
Epoch 03 | Loss: 398.4870 | Val Acc: 0.5036 | F1: 0.4006
Epoch 04 | Loss: 346.6598 | Val Acc: 0.5834 | F1: 0.5108
Epoch 05 | Loss: 305.2127 | Val Acc: 0.6304 | F1: 0.5670
Epoch 06 | Loss: 273.8081 | Val Acc: 0.6570 | F1: 0.6072
Epoch 07 | Loss: 250.3884 | Val Acc: 0.7120 | F1: 0.6571
Epoch 08 | Loss: 229.1880 | Val Acc: 0.7353 | F1: 0.6864
Epoch 09 | Loss: 214.8943 | Val Acc: 0.7413 | F1: 0.6923
Epoch 10 | Loss: 200.8949 | Val Acc: 0.7605 | F1: 0.7144
Epoch 11 | Loss: 189.7468 | Val Acc: 0.7702 | F1: 0.7246
Epoch 12 | Loss: 179.8772 | Val Acc: 0.7827 | F1: 0.7413
Epoch 13 | Loss: 170.5989 | Val Acc: 0.7812 | F1: 0.7392
Epoch 14 | Loss: 164.0885 | Val Acc: 0.7880 | F1: 0.7555
Epoch 15 | Loss: 158.4306 | Val Acc: 0.8041 | F1: 0.7613
Epoch 16 | Loss: 152.9763 | Val Acc: 0.8151 | F1: 0.7828
Epoch 17 | Loss: 147.4890 | Val Acc: 0.8116 | F1: 0.7767
Epoch 18 | Loss: 142.9594 | Val Acc: 0.8124 | F1: 0.7822
Epoch 19 | Loss: 137.8456 | Val Acc: 0.8296 | F1: 0.8001
Epoch 20 | Loss: 134.9501 | Val Acc: 0.8381 | F1: 0.8050
Epoch 21 | Loss: 129.8264 | Val Acc: 0.8289 | F1: 0.7983
Epoch 22 | Loss: 129.4190 | Val Acc: 0.8396 | F1: 0.8127
Epoch 23 | Loss: 125.7412 | Val Acc: 0.8360 | F1: 0.8058
Epoch 24 | Loss: 123.7982 | Val Acc: 0.8407 | F1: 0.8096
Epoch 25 | Loss: 120.7942 | Val Acc: 0.8444 | F1: 0.8152
Epoch 26 | Loss: 120.4952 | Val Acc: 0.8357 | F1: 0.7949
Epoch 27 | Loss: 117.6459 | Val Acc: 0.8442 | F1: 0.8162
Epoch 28 | Loss: 114.4057 | Val Acc: 0.8500 | F1: 0.8213
Epoch 29 | Loss: 115.1669 | Val Acc: 0.8490 | F1: 0.8222
Epoch 30 | Loss: 111.0075 | Val Acc: 0.8319 | F1: 0.7952
Epoch 31 | Loss: 110.7615 | Val Acc: 0.8477 | F1: 0.8186
Epoch 32 | Loss: 110.4251 | Val Acc: 0.8387 | F1: 0.8093
Epoch 33 | Loss: 106.4431 | Val Acc: 0.8452 | F1: 0.8145
Epoch 34 | Loss: 105.1925 | Val Acc: 0.8443 | F1: 0.8194
""",
    "L6_H512": """Epoch 01 | Loss: 515.3894 | Val Acc: 0.2850 | F1: 0.1519
Epoch 02 | Loss: 468.6768 | Val Acc: 0.3727 | F1: 0.2401
Epoch 03 | Loss: 415.7446 | Val Acc: 0.4671 | F1: 0.3750
Epoch 04 | Loss: 373.7504 | Val Acc: 0.5489 | F1: 0.4479
Epoch 05 | Loss: 335.0744 | Val Acc: 0.5939 | F1: 0.5135
Epoch 06 | Loss: 303.2132 | Val Acc: 0.6298 | F1: 0.5500
Epoch 07 | Loss: 274.3578 | Val Acc: 0.6654 | F1: 0.5991
Epoch 08 | Loss: 254.1141 | Val Acc: 0.6919 | F1: 0.6320
Epoch 09 | Loss: 235.3105 | Val Acc: 0.7160 | F1: 0.6642
Epoch 10 | Loss: 217.7647 | Val Acc: 0.7478 | F1: 0.6943
Epoch 11 | Loss: 203.2475 | Val Acc: 0.7532 | F1: 0.7013
Epoch 12 | Loss: 193.4812 | Val Acc: 0.7684 | F1: 0.7216
Epoch 13 | Loss: 182.7016 | Val Acc: 0.7677 | F1: 0.7258
Epoch 14 | Loss: 174.9117 | Val Acc: 0.7872 | F1: 0.7413
Epoch 15 | Loss: 168.1983 | Val Acc: 0.8055 | F1: 0.7671
Epoch 16 | Loss: 162.9324 | Val Acc: 0.7935 | F1: 0.7514
Epoch 17 | Loss: 156.0695 | Val Acc: 0.8080 | F1: 0.7721
Epoch 18 | Loss: 150.6555 | Val Acc: 0.8217 | F1: 0.7872
Epoch 19 | Loss: 148.2048 | Val Acc: 0.8217 | F1: 0.7868
Epoch 20 | Loss: 142.5402 | Val Acc: 0.8230 | F1: 0.7895
Epoch 21 | Loss: 138.9046 | Val Acc: 0.8334 | F1: 0.8051
Epoch 22 | Loss: 134.0381 | Val Acc: 0.8289 | F1: 0.7976
Epoch 23 | Loss: 131.7830 | Val Acc: 0.8297 | F1: 0.7990
Epoch 24 | Loss: 129.7110 | Val Acc: 0.8323 | F1: 0.7938
Epoch 25 | Loss: 127.2538 | Val Acc: 0.8420 | F1: 0.8116
Epoch 26 | Loss: 123.1012 | Val Acc: 0.8406 | F1: 0.8116
Epoch 27 | Loss: 122.0394 | Val Acc: 0.8427 | F1: 0.8108
Epoch 28 | Loss: 118.4085 | Val Acc: 0.8384 | F1: 0.8088
Epoch 29 | Loss: 119.2958 | Val Acc: 0.8416 | F1: 0.8093
Epoch 30 | Loss: 115.5702 | Val Acc: 0.8454 | F1: 0.8149
Epoch 31 | Loss: 112.7049 | Val Acc: 0.8470 | F1: 0.8188
Epoch 32 | Loss: 113.3342 | Val Acc: 0.8453 | F1: 0.8142
Epoch 33 | Loss: 110.4768 | Val Acc: 0.8473 | F1: 0.8177
Epoch 34 | Loss: 109.0242 | Val Acc: 0.8467 | F1: 0.8163
Epoch 35 | Loss: 108.1480 | Val Acc: 0.8542 | F1: 0.8213
Epoch 36 | Loss: 105.2037 | Val Acc: 0.8482 | F1: 0.8156
Epoch 37 | Loss: 104.5930 | Val Acc: 0.8516 | F1: 0.8146
Epoch 38 | Loss: 103.7672 | Val Acc: 0.8499 | F1: 0.8186
Epoch 39 | Loss: 100.9747 | Val Acc: 0.8476 | F1: 0.8174
Epoch 40 | Loss: 102.1221 | Val Acc: 0.8484 | F1: 0.8228
Epoch 41 | Loss: 100.6198 | Val Acc: 0.8609 | F1: 0.8331
Epoch 42 | Loss: 98.2104 | Val Acc: 0.8635 | F1: 0.8367
Epoch 43 | Loss: 99.1781 | Val Acc: 0.8606 | F1: 0.8352
Epoch 44 | Loss: 96.6221 | Val Acc: 0.8576 | F1: 0.8310
Epoch 45 | Loss: 96.6938 | Val Acc: 0.8632 | F1: 0.8337
Epoch 46 | Loss: 96.5833 | Val Acc: 0.8574 | F1: 0.8258
Epoch 47 | Loss: 95.4757 | Val Acc: 0.8574 | F1: 0.8325
""",
    "L6_H1024": """Epoch 01 | Loss: 531.5759 | Val Acc: 0.2572 | F1: 0.0815
Epoch 02 | Loss: 477.3217 | Val Acc: 0.3346 | F1: 0.1810
Epoch 03 | Loss: 442.5713 | Val Acc: 0.4278 | F1: 0.2991
Epoch 04 | Loss: 406.7996 | Val Acc: 0.4876 | F1: 0.3841
Epoch 05 | Loss: 373.5131 | Val Acc: 0.5583 | F1: 0.4807
Epoch 06 | Loss: 340.0600 | Val Acc: 0.5927 | F1: 0.5003
Epoch 07 | Loss: 313.5079 | Val Acc: 0.6315 | F1: 0.5432
Epoch 08 | Loss: 293.3234 | Val Acc: 0.6513 | F1: 0.5665
Epoch 09 | Loss: 273.8821 | Val Acc: 0.6839 | F1: 0.6162
Epoch 10 | Loss: 261.3257 | Val Acc: 0.6690 | F1: 0.6109
Epoch 11 | Loss: 245.8630 | Val Acc: 0.7093 | F1: 0.6488
Epoch 12 | Loss: 234.4745 | Val Acc: 0.7098 | F1: 0.6490
Epoch 13 | Loss: 222.2374 | Val Acc: 0.7331 | F1: 0.6720
Epoch 14 | Loss: 212.0219 | Val Acc: 0.7544 | F1: 0.6981
Epoch 15 | Loss: 203.0588 | Val Acc: 0.7581 | F1: 0.7025
Epoch 16 | Loss: 192.5781 | Val Acc: 0.7794 | F1: 0.7283
Epoch 17 | Loss: 188.3493 | Val Acc: 0.7684 | F1: 0.7153
Epoch 18 | Loss: 179.1020 | Val Acc: 0.7933 | F1: 0.7535
Epoch 19 | Loss: 175.0280 | Val Acc: 0.7904 | F1: 0.7457
Epoch 20 | Loss: 170.0580 | Val Acc: 0.8037 | F1: 0.7628
Epoch 21 | Loss: 164.0748 | Val Acc: 0.8017 | F1: 0.7609
Epoch 22 | Loss: 160.5622 | Val Acc: 0.8168 | F1: 0.7760
Epoch 23 | Loss: 154.5573 | Val Acc: 0.8100 | F1: 0.7704
Epoch 24 | Loss: 151.0926 | Val Acc: 0.8064 | F1: 0.7708
Epoch 25 | Loss: 146.9401 | Val Acc: 0.8178 | F1: 0.7785
Epoch 26 | Loss: 146.0370 | Val Acc: 0.8248 | F1: 0.7882
Epoch 27 | Loss: 143.1744 | Val Acc: 0.8259 | F1: 0.7924
Epoch 28 | Loss: 141.2738 | Val Acc: 0.8351 | F1: 0.7986
Epoch 29 | Loss: 136.5064 | Val Acc: 0.8336 | F1: 0.8013
Epoch 30 | Loss: 134.9306 | Val Acc: 0.8360 | F1: 0.8023
Epoch 31 | Loss: 131.5147 | Val Acc: 0.8350 | F1: 0.8021
Epoch 32 | Loss: 129.6913 | Val Acc: 0.8351 | F1: 0.8031
Epoch 33 | Loss: 127.1407 | Val Acc: 0.8339 | F1: 0.8011
Epoch 34 | Loss: 127.5120 | Val Acc: 0.8306 | F1: 0.7964
Epoch 35 | Loss: 126.0851 | Val Acc: 0.8367 | F1: 0.8038
Epoch 36 | Loss: 124.1777 | Val Acc: 0.8424 | F1: 0.8089
Epoch 37 | Loss: 121.4695 | Val Acc: 0.8432 | F1: 0.8098
Epoch 38 | Loss: 120.1578 | Val Acc: 0.8270 | F1: 0.7966
Epoch 39 | Loss: 116.7172 | Val Acc: 0.8467 | F1: 0.8165
Epoch 40 | Loss: 116.2481 | Val Acc: 0.8452 | F1: 0.8138
Epoch 41 | Loss: 114.6788 | Val Acc: 0.8432 | F1: 0.8096
Epoch 42 | Loss: 115.7447 | Val Acc: 0.8462 | F1: 0.8165
Epoch 43 | Loss: 111.7040 | Val Acc: 0.8467 | F1: 0.8183
Epoch 44 | Loss: 111.4711 | Val Acc: 0.8502 | F1: 0.8200
Epoch 45 | Loss: 109.7338 | Val Acc: 0.8469 | F1: 0.8064
Epoch 46 | Loss: 108.2416 | Val Acc: 0.8483 | F1: 0.8204
Epoch 47 | Loss: 107.5188 | Val Acc: 0.8567 | F1: 0.8305
Epoch 48 | Loss: 109.4334 | Val Acc: 0.8529 | F1: 0.8244
Epoch 49 | Loss: 106.8006 | Val Acc: 0.8573 | F1: 0.8299
Epoch 50 | Loss: 103.5964 | Val Acc: 0.8566 | F1: 0.8284
Epoch 51 | Loss: 104.5127 | Val Acc: 0.8514 | F1: 0.8205
Epoch 52 | Loss: 104.2665 | Val Acc: 0.8583 | F1: 0.8254
"""
}

# Parse all configurations
all_data = pd.concat([parse_metrics(data, name) for name, data in configurations.items()], ignore_index=True)

# Plot the six required graphs
metrics = ['Loss', 'Accuracy', 'F1 Score']
for var in ['Layers', 'Hidden Channels']:
    for metric in metrics:
        plot_metric_impact(all_data, var, metric)
plt.tight_layout()
plt.show()